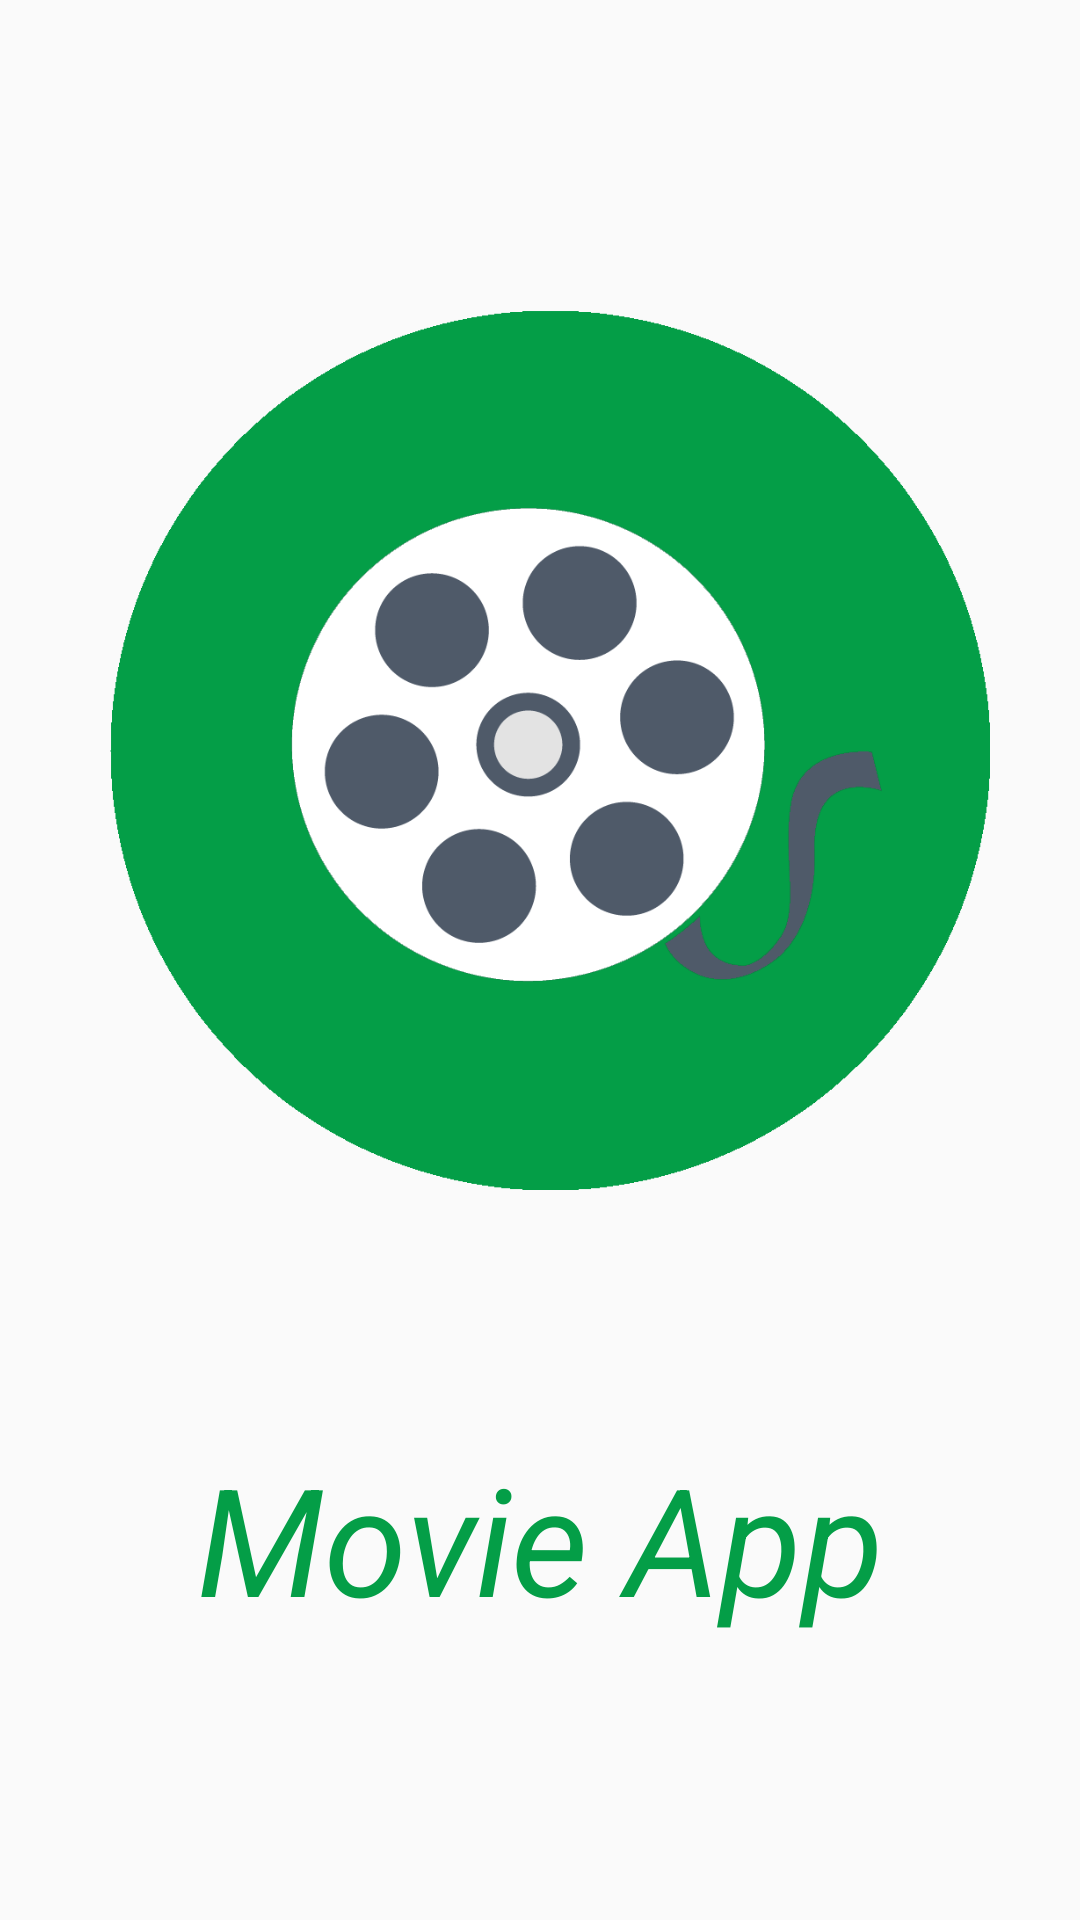

Layout XML and referenced resources for this Android screen:
<!-- AndroidManifest.xml: application theme AppTheme -->
<!-- res/layout/activity_splash_screen.xml -->
<?xml version="1.0" encoding="utf-8"?>
<LinearLayout xmlns:android="http://schemas.android.com/apk/res/android"
    android:orientation="vertical"
    android:paddingTop="50dp"
    android:paddingLeft="30dp"
    android:paddingRight="30dp"
    android:layout_width="match_parent"
    android:layout_height="match_parent"
    >

    <ImageView
        android:layout_width="match_parent"
        android:layout_height="wrap_content"
        android:src="@drawable/icon"
        android:scaleType="fitCenter"
        android:layout_gravity="top"
        android:layout_weight="1"/>

    <TextView
        android:id="@+id/splach_text_view"
        android:layout_width="match_parent"
        android:layout_height="match_parent"
        android:text="Movie App"
        android:textSize="50dp"
        android:gravity="top|center"
        android:layout_marginTop="36dp"
        android:textColor="#049e47"
        android:textStyle="italic"
        android:layout_weight="2"/>
</LinearLayout>
<!-- resources referenced by this layout -->
<resources>
  <!-- drawable icon: png bitmap (drawable, 54072 bytes) -->
  <style name="AppTheme" parent="Theme.AppCompat.Light.DarkActionBar">
          
          <item name="colorPrimary">@color/colorPrimary</item>
          <item name="colorPrimaryDark">@color/colorPrimaryDark</item>
          <item name="colorAccent">@color/colorAccent</item>
      </style>
  &gt;
  <color name="colorPrimary">#049e47</color>
  <color name="colorPrimaryDark">#02843b</color>
  <color name="colorAccent">#40e2ff</color>
</resources>
